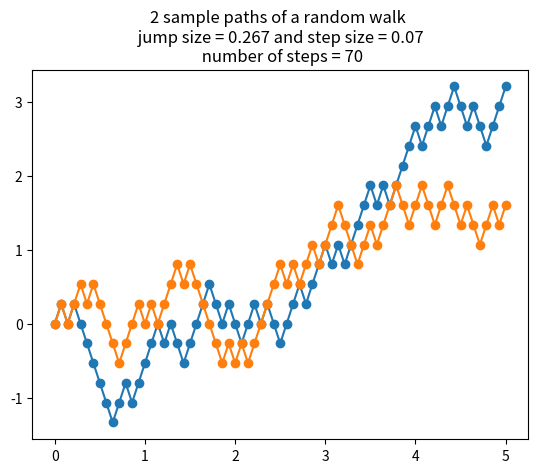

This figure's Python source:
# We generate a random walk with values equalt to the square root of the step size
# It is a standard result that as the step size goes to 0, that the walk will ...
# ... converge to a brownian motion.

import numpy as np 
import matplotlib.pyplot as plt

# pick the interval for the random walk 
a = 0
b = 5

# state how many paths you want to plot
pamt = 2

# jump size is h and step size is del
d = (b-a)/70
h = np.sqrt(d)

# create array to store the paths
x_axis = np.arange(a,b+(d/2),d)
X = np.zeros((pamt, len(x_axis))) 

for i in range(pamt):
    dy = np.random.choice([-h, h], len(x_axis)-1)
    y =np.append([0], np.cumsum(dy))
    X[i, : ] = y

for i in range(pamt):
    plt.plot(x_axis, X[i], marker='o')

plt.title('{} sample paths of a random walk \n jump size = {} and step size = {} \n number of steps = {}'.format(pamt, round(h,3), round(d, 2), len(dy)))
plt.show()

